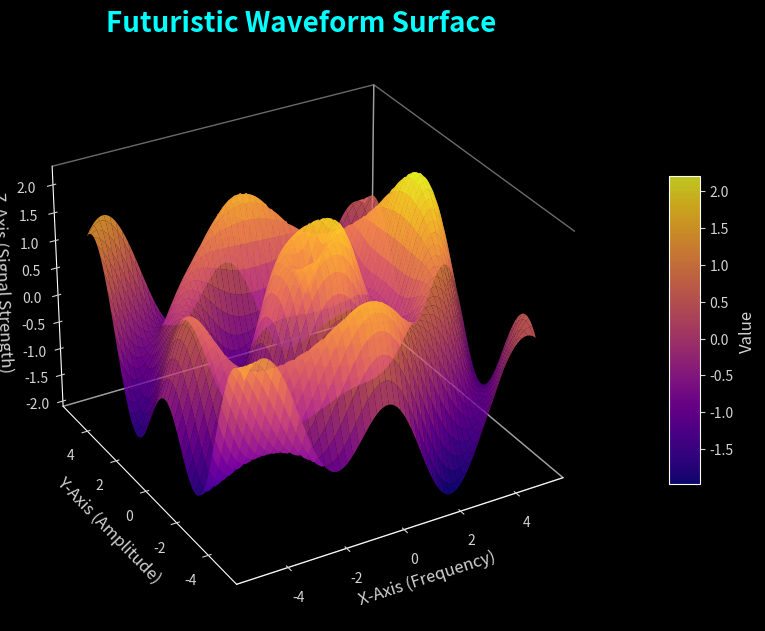

Reproduce this figure in Python.
import numpy as np
import matplotlib.pyplot as plt
from mpl_toolkits.mplot3d import Axes3D # This is essential for 3D plots
import seaborn as sns # For nice color palettes, though we'll customize a bit

# --- 1. Set a dark, futuristic style ---
plt.style.use('dark_background') # Start with a dark background
sns.set_palette('viridis') # A good default color palette for continuous data

# --- 2. Create Data for the 3D Plot ---
# We'll create a meshgrid for X and Y coordinates
x = np.linspace(-5, 5, 100)
y = np.linspace(-5, 5, 100)
X, Y = np.meshgrid(x, y)

# Create a complex, wavy Z-axis data for a futuristic surface
# Using multiple sine and cosine waves for an intricate pattern
Z = np.sin(np.sqrt(X**2 + Y**2) * 2) + np.cos(X * Y / 3) * 0.5 + np.sin(X/2) * np.cos(Y/2) * 0.8

# --- 3. Create the 3D Figure and Axes ---
fig = plt.figure(figsize=(10, 8)) # Set the figure size
ax = fig.add_subplot(111, projection='3d') # Add a 3D subplot

# --- 4. Plot the 3D Surface ---
# Using `plot_surface` for a continuous, flowing look
# `cmap` (colormap) is crucial for the futuristic feel.
# 'viridis', 'plasma', 'magma', 'cividis' are good choices for dark backgrounds.
# 'coolwarm' or 'RdBu' can give a different contrast.
surface = ax.plot_surface(X, Y, Z, cmap='plasma', edgecolor='none', alpha=0.8)

# --- 5. Add Futuristic Touches and Labels ---
ax.set_title('Futuristic Waveform Surface', fontsize=20, color='cyan', fontweight='bold')
ax.set_xlabel('X-Axis (Frequency)', fontsize=12, color='lightgray')
ax.set_ylabel('Y-Axis (Amplitude)', fontsize=12, color='lightgray')
ax.set_zlabel('Z-Axis (Signal Strength)', fontsize=12, color='lightgray')

# Customize tick labels color
ax.tick_params(axis='x', colors='lightgray')
ax.tick_params(axis='y', colors='lightgray')
ax.tick_params(axis='z', colors='lightgray')

# Remove grid lines for a cleaner, more abstract look
ax.grid(False)

# Customize the background pane colors to be dark
ax.xaxis.pane.fill = False
ax.yaxis.pane.fill = False
ax.zaxis.pane.fill = False
ax.xaxis.pane.set_edgecolor('lightgray')
ax.yaxis.pane.set_edgecolor('lightgray')
ax.zaxis.pane.set_edgecolor('lightgray')

# Add a color bar to show the Z-axis mapping
cbar = fig.colorbar(surface, shrink=0.5, aspect=10, pad=0.1)
cbar.set_label('Value', color='lightgray', fontsize=12)
cbar.ax.yaxis.set_tick_params(colors='lightgray')

# Adjust the view angle for a more dramatic perspective
ax.view_init(elev=30, azim=-120) # elev is elevation, azim is azimuth

# --- 6. Show the Plot ---
plt.show()